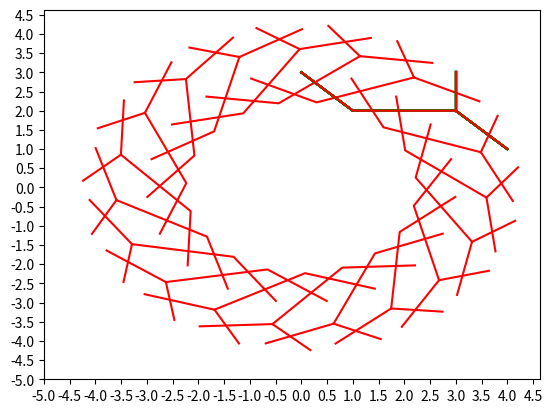

Python code for this plot:
import matplotlib.pyplot as plt
import numpy as np
import math
a = [0,1,3,3,2,2]
b = [3,4,2,1]
c = [3,3,2,3]
 
a = np.array(a)
b = np.array(b)
c = np.array(c)
 
def rotate(angle,valuex,valuey):
    rotatex = math.cos(angle)*valuex -math.sin(angle)*valuey
    rotatey = math.cos(angle)*valuey + math.sin(angle)* valuex
    rotatex = rotatex.tolist()
    rotatey = rotatey.tolist()
    xy = rotatex + rotatey
    return xy
def getLen(x1,y1,x2,y2):
    diff_x = (x1-x2)**2
    diff_y = (y1-y2)**2
    length = np.sqrt(diff_x+diff_y)
    return length
 
lie = np.linspace(0,2,20) #画图时横纵坐标刻度，影响着它们的形状，可以设置一下刻度分布
for i in lie:
    t = math.pi*i
    a1 = rotate(t,a[0:3],a[3:6])
    b1 = rotate(t,b[0:2],b[2:4])
    c1 = rotate(t,c[0:2],c[2:4])
    len1 = getLen(a[0],a[3],a[1],a[4])
    len2 = getLen(a1[0],a1[3],a1[1],a1[4])
    print(len1)
    print(len2)
    print("旋转后长度是否相等",len1==len2)
    plt.plot(a[0:3],a[3:6],color='green')
    plt.plot(b[0:2],b[2:4],color='green')
    plt.plot(c[0:2],c[2:4],color='green')
    plt.plot(a1[0:3],a1[3:6],color='red')
    plt.plot(b1[0:2],b1[2:4],color='red')
    plt.plot(c1[0:2],c1[2:4],color='red')
    plt.xticks(np.arange(-5,5,0.5))
    plt.yticks(np.arange(-5,5,0.5))
  
    plt.show()